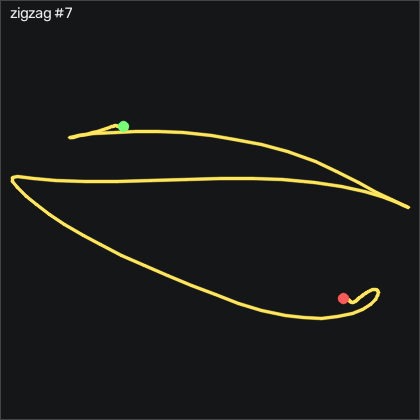

The file beside this chart, header and first rows:
t_s, ax, ay, az, gx, gy, gz, seq
0.00000, -0.919, -0.129, 0.438, 2.8, 1.566, -5.069, 23567
0.00900, -0.871, -0.126, 0.449, -0.2175, -0.5977, -5.923, 23568
0.01900, -0.843, -0.133, 0.456, -3.603, -1.025, -6.99, 23569
0.02900, -0.828, -0.149, 0.455, -6.833, -0.2627, -7.874, 23570
0.03900, -0.836, -0.16, 0.455, -9.791, 0.6823, -9.093, 23571
0.04900, -0.844, -0.172, 0.46, -12.26, 0.8653, -10.46, 23572
0.05900, -0.851, -0.199, 0.467, -14.46, 0.3473, -11.75, 23573
0.06900, -0.834, -0.232, 0.473, -15.95, -0.9337, -13.27, 23574
0.07900, -0.8, -0.253, 0.477, -16.35, -2.092, -14.25, 23575
0.09000, -0.774, -0.247, 0.483, -16.01, -2.031, -13.48, 23576
0.09900, -0.761, -0.239, 0.482, -15.92, -1.117, -11.93, 23577
0.109, -0.739, -0.208, 0.474, -16.22, 0.1643, -9.551, 23578
0.119, -0.714, -0.153, 0.47, -17.9, 2.267, -5.862, 23579
0.13, -0.703, -0.09400, 0.472, -22.2, 5.591, -2.904, 23580
0.139, -0.721, -0.05300, 0.459, -30.16, 9.706, -1.898, 23581
0.149, -0.757, -0.07700, 0.456, -41.47, 14.16, -1.654, 23582
0.159, -0.831, -0.197, 0.449, -54.58, 18.52, -3.91, 23583
0.17, -0.933, -0.43, 0.462, -66.59, 20.8, -10.68, 23584
0.179, -0.935, -0.652, 0.514, -77.2, 20.65, -22.29, 23585
0.189, -0.96, -1.074, 0.545, -88.72, 23, -36.56, 23586
0.199, -0.98, -1.482, 0.6, -91.96, 23.37, -51.78, 23587
0.209, -0.928, -2.026, 0.624, -86.93, 18.18, -64.34, 23588
0.219, -0.875, -2.841, 0.523, -59.76, 7.42, -65.56, 23589
0.229, -0.784, -3.246, 0.308, 15.79, -8.556, -66.23, 23590
0.239, -0.55, -3.157, 0.07600, 116.3, -23.95, -55.53, 23591
0.249, -0.402, -2.45, 0.05900, 210, -25.72, -31.07, 23592
0.26, -0.386, -1.712, 0.06300, 274, -18.43, -6.136, 23593
0.269, -0.319, -1.278, -0.08900, 307.2, -10.17, 3.193, 23594
0.279, -0.179, -0.964, -0.194, 328.3, 0.1033, 3.62, 23595
0.289, -0.112, -0.724, -0.274, 343.6, 16.35, 2.705, 23596
0.3, -0.15, -0.447, -0.341, 357.7, 36.35, 0.3882, 23597
0.309, -0.162, -0.156, -0.449, 367.6, 56.08, -3.362, 23598
0.319, -0.208, 0.173, -0.589, 370.3, 78.03, 1.516, 23599
0.329, -0.296, 0.498, -0.678, 364.4, 101.4, 12.83, 23600
0.34, -0.49, 0.877, -0.733, 352.5, 126.3, 27.34, 23601
0.349, -0.912, 1.304, -0.723, 332.4, 147.6, 42.16, 23602
0.359, -1.389, 1.765, -0.693, 302.6, 152.6, 47.37, 23603
0.369, -1.805, 2.227, -0.625, 262.2, 139.2, 49.02, 23604
0.379, -2.089, 2.776, -0.568, 211.8, 110.3, 52.28, 23605
0.39, -2.132, 3.341, -0.459, 148.6, 69.98, 46.36, 23606
0.399, -2.076, 3.662, -0.409, 67.68, 26.54, 18.62, 23607
0.409, -1.904, 3.658, -0.446, -24.97, -14.84, -12.96, 23608
0.419, -1.522, 3.235, -0.487, -118.7, -50.45, -31.5, 23609
0.43, -1.069, 2.734, -0.526, -201.2, -72.85, -44.86, 23610
0.439, -0.68, 2.286, -0.586, -269.2, -78.77, -49.4, 23611
0.449, -0.381, 1.777, -0.673, -327.4, -71.27, -50.68, 23612
0.459, -0.245, 1.317, -0.743, -373.8, -55.23, -47.75, 23613
0.47, -0.228, 0.907, -0.833, -410.6, -36.67, -41.75, 23614
0.479, -0.212, 0.545, -0.963, -439.6, -19.87, -35.62, 23615
0.489, -0.333, 0.11, -1.016, -463.6, -1.879, -32.02, 23616
0.499, -0.49, -0.423, -1.042, -481.3, 12.21, -38.51, 23617
0.509, -0.692, -1.122, -0.962, -489.2, 19.37, -53.94, 23618
0.519, -0.818, -1.912, -0.759, -481.6, 15.44, -76.75, 23619
0.529, -0.785, -2.869, -0.551, -457.2, 2.328, -98.76, 23620
0.539, -0.65, -3.814, -0.315, -404.9, -16.21, -103.2, 23621
0.549, -0.156, -4, -0.1, -314.4, -30.38, -79.18, 23622
0.56, 0.306, -4, 0.163, -199.3, -21.91, -43.12, 23623
0.569, 0.534, -3.847, 0.348, -84.06, 10.16, -5.069, 23624
0.579, 0.343, -3.045, 0.362, 9.6, 54.07, 31.21, 23625
0.589, 0.09600, -2.488, 0.269, 71.55, 88.18, 59.84, 23626
... 63 more rows
